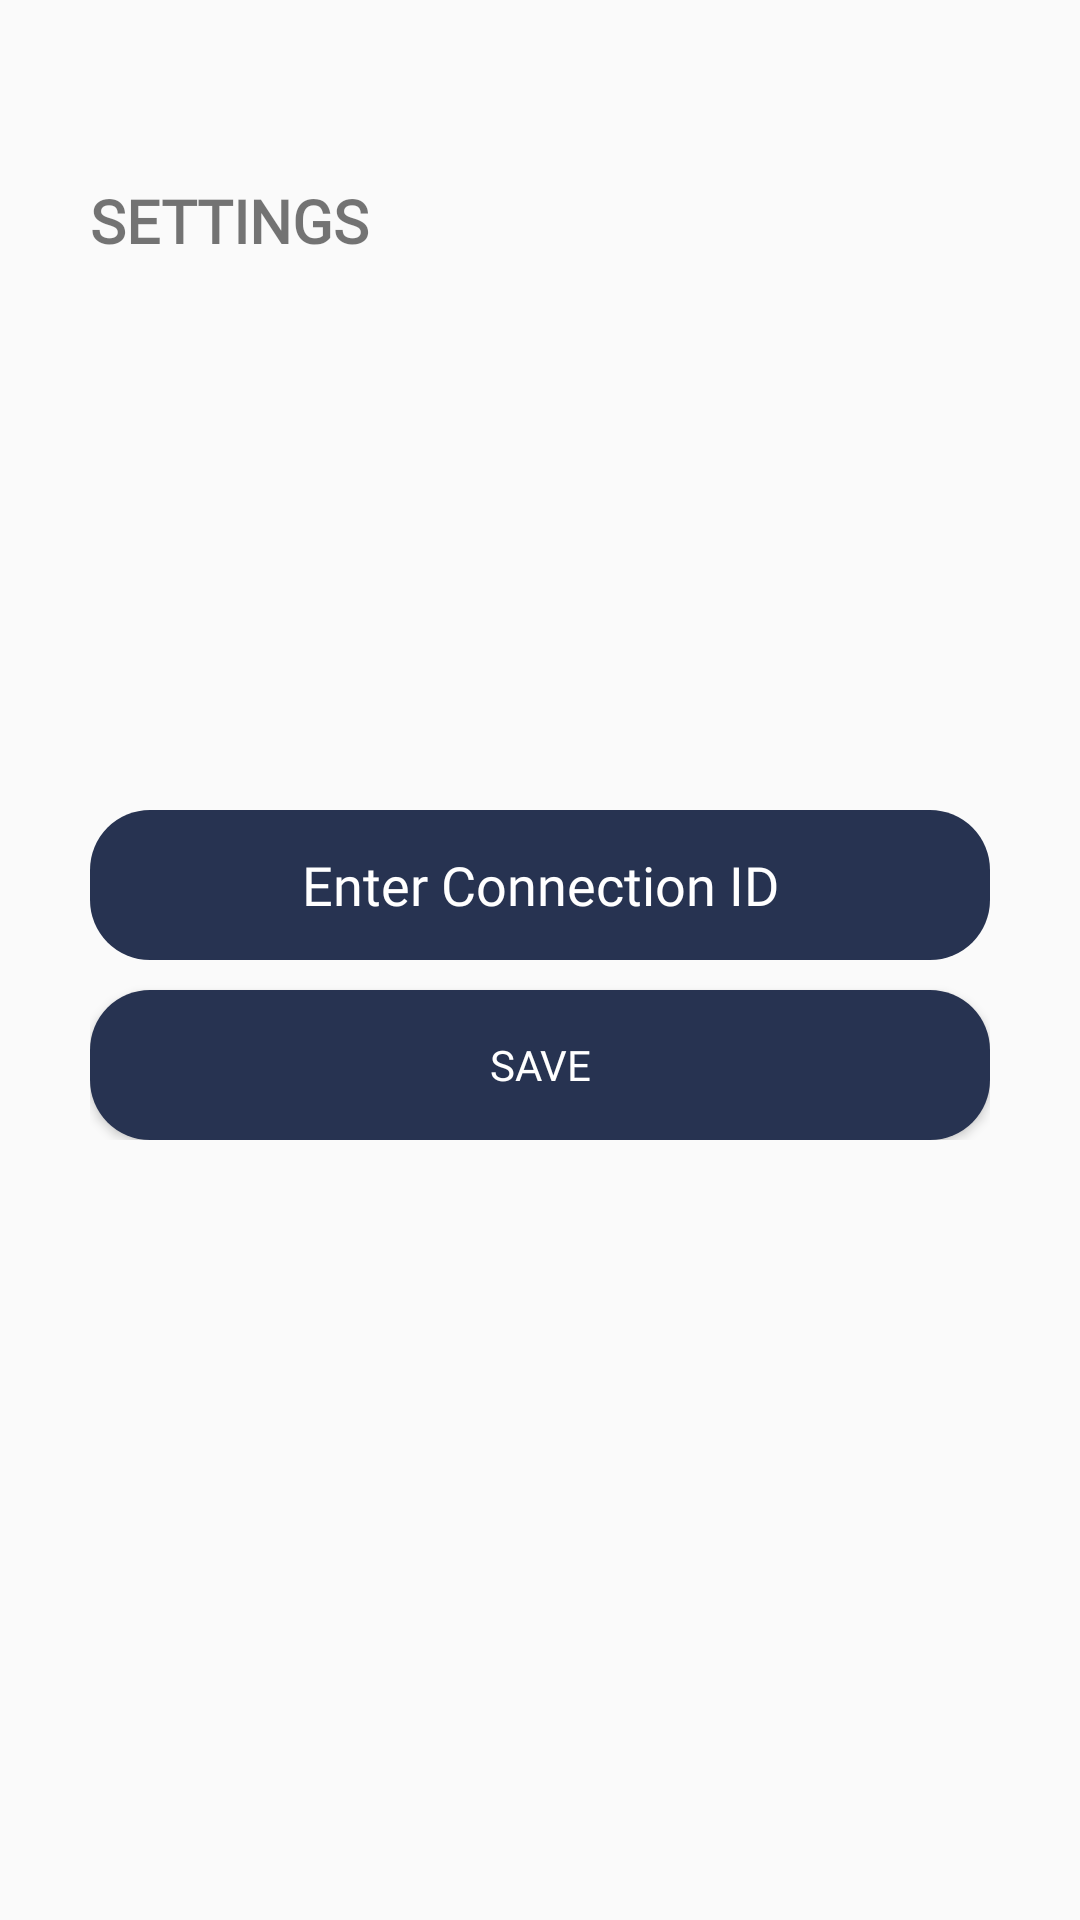

The Android layout XML behind this screen, and the referenced resources:
<!-- AndroidManifest.xml: application theme AppTheme -->
<!-- res/layout/activity_settings.xml -->
<?xml version="1.0" encoding="utf-8"?>
<RelativeLayout xmlns:android="http://schemas.android.com/apk/res/android"
    xmlns:app="http://schemas.android.com/apk/res-auto"
    xmlns:tools="http://schemas.android.com/tools"
    android:layout_width="match_parent"
    android:layout_height="match_parent"
    tools:context=".SettingsActivity">

    <RelativeLayout
        android:layout_width="match_parent"
        android:layout_height="wrap_content"
        android:layout_marginTop="50dp"
        >
        <TextView
            android:id="@+id/newItemTxt"
            android:layout_width="wrap_content"
            android:layout_height="wrap_content"
            android:layout_marginLeft="30dp"
            android:layout_marginTop="10dp"
            android:fontFamily="@font/nunito_regular"
            android:text="SETTINGS"
            android:textSize="20dp"
            android:textStyle="bold" />

    </RelativeLayout>
    <RelativeLayout
        android:layout_width="wrap_content"
        android:layout_height="wrap_content"
        android:layout_centerInParent="true"
        >

        <EditText
            android:id="@+id/txtconnectionID"
            android:layout_width="300dp"
            android:layout_height="50dp"
            android:layout_marginTop="10dp"
            android:background="@drawable/rounded_background"
            android:fontFamily="@font/nunito_regular"
            android:gravity="center"
            android:hint="Enter Connection ID"
            android:textColor="#fff"
            android:textColorHint="#fff" />

        <Button
            android:id="@+id/btnsavesettings"
            android:layout_width="300dp"
            android:layout_height="50dp"
            android:layout_below="@id/txtconnectionID"
            android:layout_marginTop="10dp"
            android:background="@drawable/rounded_background"
            android:fontFamily="@font/nunito_regular"
            android:text="Save"
            android:textColor="#fff"
            android:textColorHint="#fff" />
    </RelativeLayout>
</RelativeLayout>
<!-- resources referenced by this layout -->
<resources>
  <!-- drawable rounded_background (drawable) -->
  <?xml version="1.0" encoding="utf-8"?>
  <shape xmlns:android="http://schemas.android.com/apk/res/android">
      <solid android:color="@color/colorPrimaryDark"/>
  
      <corners
          android:topLeftRadius="20dp"
          android:topRightRadius="20dp"
          android:bottomLeftRadius="20dp"
          android:bottomRightRadius="20dp"/>
  
  </shape>
  <style name="AppTheme" parent="Theme.AppCompat.Light.NoActionBar">
          
          <item name="colorPrimary">@color/colorPrimary</item>
          <item name="colorPrimaryDark">@color/colorPrimaryDark</item>
          <item name="colorAccent">@color/colorAccent</item>
      </style>
  <color name="colorPrimaryDark">#273351</color>
  <color name="colorPrimary">#007cc1</color>
  <color name="colorAccent">#D81B60</color>
</resources>
